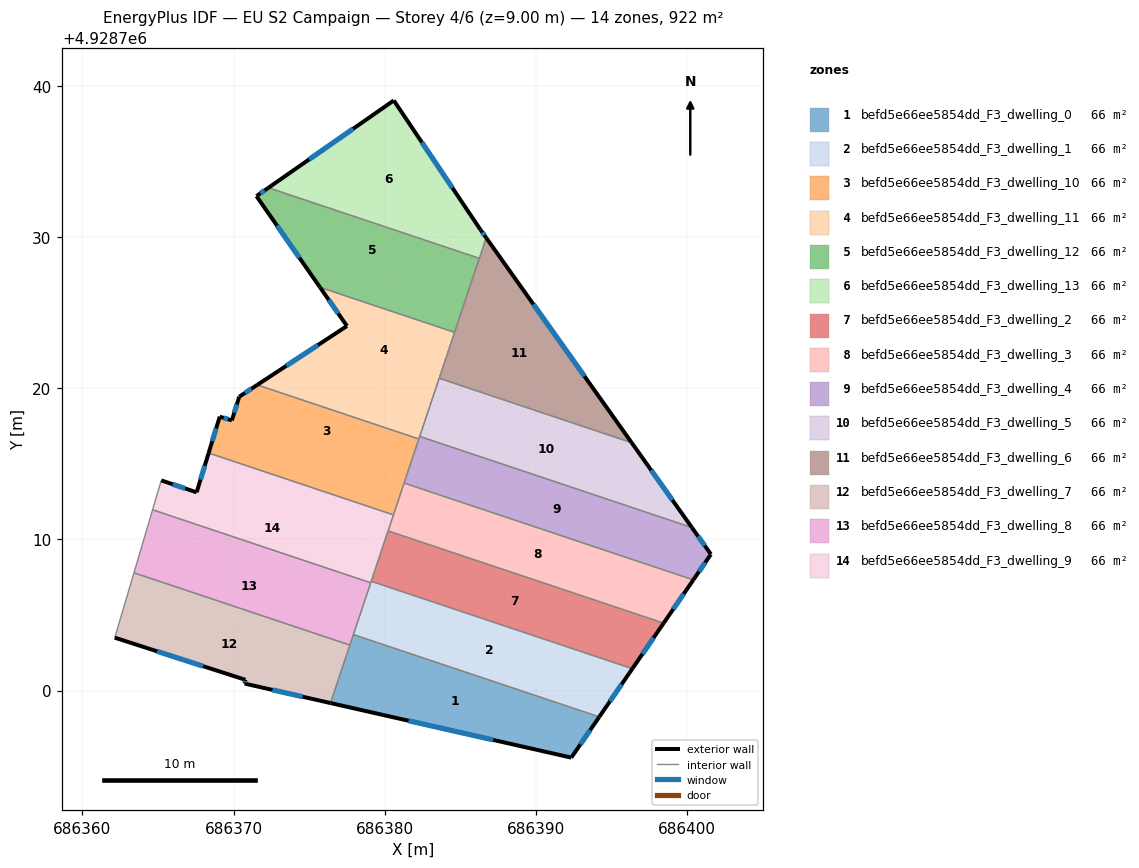
=== STOREY PLAN SPEC (per zone: floor XY polygon, exterior-wall plan segments, windows/doors) ===
zone 1: befd5e66ee5854dd_F3_dwelling_0  (65.9 m²)
  floor: (686394.21, 4928698.26) (686392.36, 4928695.56) (686376.42, 4928699.17) (686377.93, 4928703.70)
  exterior wall: (686392.36, 4928695.56) – (686394.21, 4928698.26)  [3.3 m]
    window: (686392.96, 4928696.43) – (686393.61, 4928697.38)  [1.2 m²]
  exterior wall: (686376.42, 4928699.17) – (686392.36, 4928695.56)  [16.3 m]
    window: (686381.58, 4928698.00) – (686387.19, 4928696.73)  [6.1 m²]
  interior walls: 3
zone 2: befd5e66ee5854dd_F3_dwelling_1  (65.8 m²)
  floor: (686396.40, 4928701.45) (686394.21, 4928698.26) (686377.93, 4928703.70) (686379.11, 4928707.23)
  exterior wall: (686394.21, 4928698.26) – (686396.40, 4928701.45)  [3.9 m]
    window: (686394.92, 4928699.29) – (686395.69, 4928700.41)  [1.4 m²]
  interior walls: 4
zone 3: befd5e66ee5854dd_F3_dwelling_10  (65.8 m²)
  floor: (686381.39, 4928714.04) (686380.58, 4928711.63) (686368.35, 4928715.72) (686369.09, 4928718.13) (686369.89, 4928717.88) (686369.89, 4928717.89)
  floor: (686382.27, 4928716.65) (686381.39, 4928714.04) (686369.89, 4928717.89) (686370.38, 4928719.45) (686371.57, 4928720.23)
  exterior wall: (686371.57, 4928720.23) – (686370.38, 4928719.45)  [1.4 m]
    window: (686371.18, 4928719.98) – (686370.76, 4928719.70)  [0.5 m²]
  exterior wall: (686369.09, 4928718.13) – (686368.35, 4928715.72)  [2.5 m]
    window: (686368.85, 4928717.35) – (686368.59, 4928716.50)  [0.9 m²]
  exterior wall: (686369.89, 4928717.88) – (686369.09, 4928718.13)  [0.8 m]
    window: (686369.63, 4928717.96) – (686369.35, 4928718.05)  [0.3 m²]
  exterior wall: (686370.38, 4928719.45) – (686369.89, 4928717.88)  [1.6 m]
    window: (686370.22, 4928718.94) – (686370.04, 4928718.39)  [0.6 m²]
  interior walls: 4
zone 4: befd5e66ee5854dd_F3_dwelling_11  (65.9 m²)
  floor: (686384.63, 4928723.71) (686383.02, 4928718.91) (686374.11, 4928721.90) (686377.51, 4928724.13) (686375.72, 4928726.69)
  floor: (686383.02, 4928718.91) (686382.27, 4928716.65) (686371.57, 4928720.23) (686374.11, 4928721.90)
  exterior wall: (686377.51, 4928724.13) – (686371.57, 4928720.23)  [7.1 m]
    window: (686375.58, 4928722.86) – (686373.49, 4928721.49)  [2.6 m²]
  exterior wall: (686375.72, 4928726.69) – (686377.51, 4928724.13)  [3.1 m]
    window: (686376.30, 4928725.86) – (686376.93, 4928724.96)  [1.2 m²]
  interior walls: 5
zone 5: befd5e66ee5854dd_F3_dwelling_12  (65.8 m²)
  floor: (686386.27, 4928728.61) (686385.13, 4928725.20) (686374.21, 4928728.86) (686371.52, 4928732.73) (686372.31, 4928733.28)
  floor: (686385.13, 4928725.20) (686384.63, 4928723.71) (686375.72, 4928726.69) (686374.21, 4928728.86)
  exterior wall: (686371.52, 4928732.73) – (686375.72, 4928726.69)  [7.4 m]
    window: (686372.88, 4928730.77) – (686374.36, 4928728.65)  [2.7 m²]
  exterior wall: (686372.31, 4928733.28) – (686371.52, 4928732.73)  [1.0 m]
    window: (686372.05, 4928733.10) – (686371.77, 4928732.91)  [0.4 m²]
  interior walls: 3
zone 6: befd5e66ee5854dd_F3_dwelling_13  (65.9 m²)
  floor: (686380.61, 4928739.06) (686386.35, 4928730.50) (686386.72, 4928729.97) (686386.45, 4928729.14) (686372.89, 4928733.68)
  floor: (686386.45, 4928729.14) (686386.27, 4928728.61) (686372.31, 4928733.28) (686372.89, 4928733.68)
  exterior wall: (686380.61, 4928739.06) – (686372.31, 4928733.28)  [10.1 m]
    window: (686377.92, 4928737.18) – (686375.00, 4928735.15)  [3.8 m²]
  exterior wall: (686386.35, 4928730.50) – (686380.61, 4928739.06)  [10.3 m]
    window: (686384.49, 4928733.27) – (686382.47, 4928736.28)  [3.8 m²]
  exterior wall: (686386.72, 4928729.97) – (686386.35, 4928730.50)  [0.7 m]
    window: (686386.60, 4928730.14) – (686386.47, 4928730.33)  [0.2 m²]
  interior walls: 2
zone 7: befd5e66ee5854dd_F3_dwelling_2  (65.8 m²)
  floor: (686398.47, 4928704.46) (686396.40, 4928701.45) (686379.11, 4928707.23) (686380.23, 4928710.57)
  exterior wall: (686396.40, 4928701.45) – (686398.47, 4928704.46)  [3.7 m]
    window: (686397.07, 4928702.42) – (686397.80, 4928703.48)  [1.4 m²]
  interior walls: 3
zone 8: befd5e66ee5854dd_F3_dwelling_3  (65.8 m²)
  floor: (686400.43, 4928707.33) (686398.47, 4928704.46) (686380.23, 4928710.57) (686381.29, 4928713.73)
  exterior wall: (686398.47, 4928704.46) – (686400.43, 4928707.33)  [3.5 m]
    window: (686399.10, 4928705.39) – (686399.80, 4928706.40)  [1.3 m²]
  interior walls: 4
zone 9: befd5e66ee5854dd_F3_dwelling_4  (65.9 m²)
  floor: (686400.34, 4928710.79) (686401.60, 4928709.02) (686400.43, 4928707.33) (686381.29, 4928713.73) (686382.32, 4928716.82)
  exterior wall: (686401.60, 4928709.02) – (686400.34, 4928710.79)  [2.2 m]
    window: (686401.19, 4928709.59) – (686400.75, 4928710.21)  [0.8 m²]
  exterior wall: (686400.43, 4928707.33) – (686401.60, 4928709.02)  [2.1 m]
    window: (686400.81, 4928707.87) – (686401.22, 4928708.47)  [0.8 m²]
  interior walls: 4
zone 10: befd5e66ee5854dd_F3_dwelling_5  (65.8 m²)
  floor: (686396.35, 4928716.41) (686400.34, 4928710.79) (686382.32, 4928716.82) (686383.61, 4928720.67)
  exterior wall: (686400.34, 4928710.79) – (686396.35, 4928716.41)  [6.9 m]
    window: (686399.05, 4928712.61) – (686397.64, 4928714.59)  [2.6 m²]
  interior walls: 3
zone 11: befd5e66ee5854dd_F3_dwelling_6  (65.8 m²)
  floor: (686386.72, 4928729.97) (686396.35, 4928716.41) (686383.61, 4928720.67)
  exterior wall: (686396.35, 4928716.41) – (686386.72, 4928729.97)  [16.6 m]
    window: (686393.23, 4928720.80) – (686389.84, 4928725.57)  [6.2 m²]
  interior walls: 4
zone 12: befd5e66ee5854dd_F3_dwelling_7  (65.8 m²)
  floor: (686377.53, 4928702.49) (686376.42, 4928699.17) (686370.74, 4928700.46) (686370.79, 4928700.71) (686362.14, 4928703.50) (686363.25, 4928707.27)
  floor: (686377.70, 4928703.01) (686377.53, 4928702.49) (686363.25, 4928707.27) (686363.41, 4928707.79)
  exterior wall: (686362.14, 4928703.50) – (686370.79, 4928700.71)  [9.1 m]
    window: (686364.94, 4928702.59) – (686367.98, 4928701.61)  [3.4 m²]
  exterior wall: (686370.74, 4928700.46) – (686376.42, 4928699.17)  [5.8 m]
    window: (686372.58, 4928700.04) – (686374.57, 4928699.59)  [2.2 m²]
  exterior wall: (686370.79, 4928700.71) – (686370.74, 4928700.46)  [0.3 m]
    window: (686370.77, 4928700.63) – (686370.75, 4928700.54)  [0.1 m²]
  interior walls: 3
zone 13: befd5e66ee5854dd_F3_dwelling_8  (65.8 m²)
  floor: (686378.73, 4928706.10) (686377.70, 4928703.01) (686363.41, 4928707.79) (686364.33, 4928710.93)
  floor: (686379.08, 4928707.13) (686378.73, 4928706.10) (686364.33, 4928710.93) (686364.64, 4928711.96)
  interior walls: 5
zone 14: befd5e66ee5854dd_F3_dwelling_9  (65.8 m²)
  floor: (686379.97, 4928709.81) (686379.08, 4928707.13) (686364.64, 4928711.96) (686365.22, 4928713.91) (686367.56, 4928713.12) (686367.79, 4928713.89)
  floor: (686380.58, 4928711.63) (686379.97, 4928709.81) (686367.79, 4928713.89) (686368.35, 4928715.72)
  exterior wall: (686367.56, 4928713.12) – (686365.22, 4928713.91)  [2.5 m]
    window: (686366.80, 4928713.38) – (686365.97, 4928713.65)  [0.9 m²]
  exterior wall: (686368.35, 4928715.72) – (686367.56, 4928713.12)  [2.7 m]
    window: (686368.09, 4928714.88) – (686367.81, 4928713.96)  [1.0 m²]
  interior walls: 6

=== DERIVED (storey summary) ===
Building: EU S2 Campaign
Storey: 4 of 6  (floor level z = 9.00 m)
Storey gross floor area: 921.9 m²
Zones on this storey: 14
  - befd5e66ee5854dd_F3_dwelling_0: floor 65.9 m²; exterior wall 19.6 m (58.8 m²); 2 window(s) 7.3 m²; WWR 12.4%
  - befd5e66ee5854dd_F3_dwelling_1: floor 65.8 m²; exterior wall 3.9 m (11.6 m²); 1 window(s) 1.4 m²; WWR 12.4%
  - befd5e66ee5854dd_F3_dwelling_10: floor 65.8 m²; exterior wall 6.4 m (19.3 m²); 4 window(s) 2.4 m²; WWR 12.4%
  - befd5e66ee5854dd_F3_dwelling_11: floor 65.9 m²; exterior wall 10.2 m (30.7 m²); 2 window(s) 3.8 m²; WWR 12.4%
  - befd5e66ee5854dd_F3_dwelling_12: floor 65.8 m²; exterior wall 8.3 m (25.0 m²); 2 window(s) 3.1 m²; WWR 12.4%
  - befd5e66ee5854dd_F3_dwelling_13: floor 65.9 m²; exterior wall 21.1 m (63.2 m²); 3 window(s) 7.8 m²; WWR 12.4%
  - befd5e66ee5854dd_F3_dwelling_2: floor 65.8 m²; exterior wall 3.7 m (11.0 m²); 1 window(s) 1.4 m²; WWR 12.4%
  - befd5e66ee5854dd_F3_dwelling_3: floor 65.8 m²; exterior wall 3.5 m (10.4 m²); 1 window(s) 1.3 m²; WWR 12.4%
  - befd5e66ee5854dd_F3_dwelling_4: floor 65.9 m²; exterior wall 4.2 m (12.7 m²); 2 window(s) 1.6 m²; WWR 12.4%
  - befd5e66ee5854dd_F3_dwelling_5: floor 65.8 m²; exterior wall 6.9 m (20.7 m²); 1 window(s) 2.6 m²; WWR 12.4%
  - befd5e66ee5854dd_F3_dwelling_6: floor 65.8 m²; exterior wall 16.6 m (49.9 m²); 1 window(s) 6.2 m²; WWR 12.4%
  - befd5e66ee5854dd_F3_dwelling_7: floor 65.8 m²; exterior wall 15.2 m (45.5 m²); 3 window(s) 5.6 m²; WWR 12.4%
  - befd5e66ee5854dd_F3_dwelling_8: floor 65.8 m²
  - befd5e66ee5854dd_F3_dwelling_9: floor 65.8 m²; exterior wall 5.2 m (15.6 m²); 2 window(s) 1.9 m²; WWR 12.4%
Zone adjacency (shared interzone walls):
  - befd5e66ee5854dd_F3_dwelling_0 ↔ befd5e66ee5854dd_F3_dwelling_1
  - befd5e66ee5854dd_F3_dwelling_0 ↔ befd5e66ee5854dd_F3_dwelling_7
  - befd5e66ee5854dd_F3_dwelling_0 ↔ befd5e66ee5854dd_F3_dwelling_8
  - befd5e66ee5854dd_F3_dwelling_1 ↔ befd5e66ee5854dd_F3_dwelling_2
  - befd5e66ee5854dd_F3_dwelling_1 ↔ befd5e66ee5854dd_F3_dwelling_8
  - befd5e66ee5854dd_F3_dwelling_1 ↔ befd5e66ee5854dd_F3_dwelling_9
  - befd5e66ee5854dd_F3_dwelling_10 ↔ befd5e66ee5854dd_F3_dwelling_11
  - befd5e66ee5854dd_F3_dwelling_10 ↔ befd5e66ee5854dd_F3_dwelling_3
  - befd5e66ee5854dd_F3_dwelling_10 ↔ befd5e66ee5854dd_F3_dwelling_4
  - befd5e66ee5854dd_F3_dwelling_10 ↔ befd5e66ee5854dd_F3_dwelling_9
  - befd5e66ee5854dd_F3_dwelling_11 ↔ befd5e66ee5854dd_F3_dwelling_12
  - befd5e66ee5854dd_F3_dwelling_11 ↔ befd5e66ee5854dd_F3_dwelling_4
  - befd5e66ee5854dd_F3_dwelling_11 ↔ befd5e66ee5854dd_F3_dwelling_5
  - befd5e66ee5854dd_F3_dwelling_11 ↔ befd5e66ee5854dd_F3_dwelling_6
  - befd5e66ee5854dd_F3_dwelling_12 ↔ befd5e66ee5854dd_F3_dwelling_13
  - befd5e66ee5854dd_F3_dwelling_12 ↔ befd5e66ee5854dd_F3_dwelling_6
  - befd5e66ee5854dd_F3_dwelling_13 ↔ befd5e66ee5854dd_F3_dwelling_6
  - befd5e66ee5854dd_F3_dwelling_2 ↔ befd5e66ee5854dd_F3_dwelling_3
  - befd5e66ee5854dd_F3_dwelling_2 ↔ befd5e66ee5854dd_F3_dwelling_9
  - befd5e66ee5854dd_F3_dwelling_3 ↔ befd5e66ee5854dd_F3_dwelling_4
  - befd5e66ee5854dd_F3_dwelling_3 ↔ befd5e66ee5854dd_F3_dwelling_9
  - befd5e66ee5854dd_F3_dwelling_4 ↔ befd5e66ee5854dd_F3_dwelling_5
  - befd5e66ee5854dd_F3_dwelling_5 ↔ befd5e66ee5854dd_F3_dwelling_6
  - befd5e66ee5854dd_F3_dwelling_7 ↔ befd5e66ee5854dd_F3_dwelling_8
  - befd5e66ee5854dd_F3_dwelling_8 ↔ befd5e66ee5854dd_F3_dwelling_9